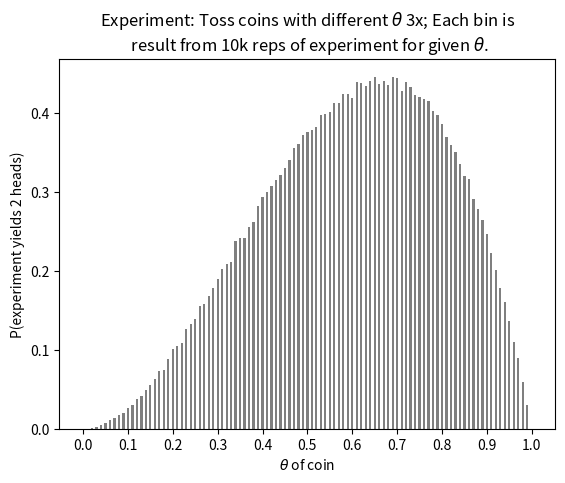
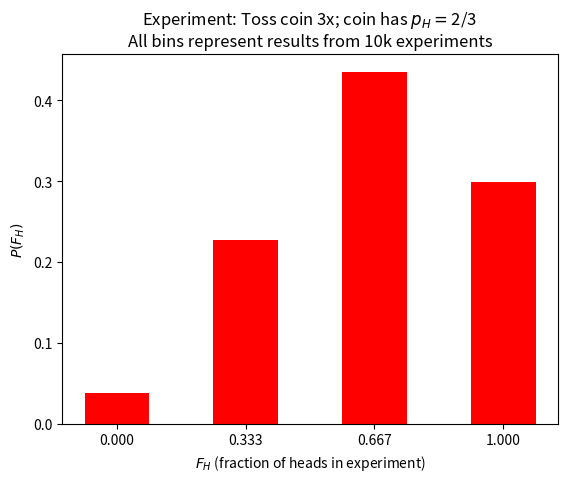

These figures' Python source, in order:
import numpy as np
from matplotlib import pyplot as plt

def count(condition):
    return np.sum(condition)

N_T = 3  # Number of tosses/experiment
N_H = 2  # Number of heads in an experiment

N_E = 10000 # Number of experiments to run for each p_H.

dtheta = 0.01 

thetas = np.arange(0, 1 + dtheta, dtheta)
#ps = np.arange(0.4, 0.6 + dtheta, dtheta)
n_B = np.full(thetas.size, np.nan)
p_theta = np.full(thetas.size, np.nan)
for i in range(thetas.size):
    x = np.random.binomial(N_T, thetas[i], size=N_E)
    n_B[i] = count(x == N_H)

p_B = n_B/N_E
#print(np.sum(p_B))

# Bayesian
plt.bar(thetas, p_B*p_theta, width=dtheta/2, color='b', align='center')
plt.bar(thetas, p_B, width=dtheta/2, color='k', alpha=0.5, align='center')
plt.xlabel('$\\theta$ of coin')
plt.ylabel('P(experiment yields {0:d} heads)'.format(N_H))
plt.title('Experiment: Toss coins with different $\\theta$ {0:d}x; Each bin is\n' \
          ' result from 10k reps of experiment for given $\\theta$.' \
          .format(N_T))
plt.xticks(np.arange(0,11,1)/10)

# Frequentist
P_H = N_H/N_T
n_H = np.random.binomial(N_T, P_H, size=N_E)

plt.figure()
binsc = np.arange(0, N_T + 2)
n_F, _ = np.histogram(n_H, bins=binsc-0.5)
plt.bar(binsc[0:-1]/N_T, n_F/N_E, width=1/(2*N_T), color='r')
if N_T <= 10:
    plt.xticks(binsc[0:-1]/N_T)
plt.xlabel('$F_H$ (fraction of heads in experiment)')
plt.ylabel('$P(F_H)$')
plt.title('Experiment: Toss coin {0:d}x; coin has $p_H=${1:d}/{2:d}'.format(N_T, N_H, N_T) + \
          '\nAll bins represent results from 10k experiments')


# Check CLT. F_H is the sum of iid random variables:
# F_H = (1/N_T)(x1 + x2 + ... + x_{N_T})
# CLT says that as N_T -> infinity, pdf of F_H should approach Gaussian with
# std = (std of pdf of x)/sqrt(N_T). The variance of the pdf of x (which takes
# on values of 0 or 1 with equal probability) is, for p_H = 0.5
# var = (0 - 0.5)^2/2 + (1 - 0.5)^2/2 = 1/4, so
# (std of pdf of x) = 0.5. For arbitrary p_H, it is
# var = (0 - xbar)^2/2 + (1 - xbar)^2/2, where xbar = p_H

xbar = 2/3
var = (0 - xbar)**2/2 + (1 - xbar)**2/2
std = np.sqrt(var)

tmp = n_F/N_E
ci1 = [np.percentile(n_H, 2.5)/N_T, np.percentile(n_H, 97.5)/N_T]
ci2 = [N_H/N_T-1.96*std/np.sqrt(N_T), N_H/N_T+1.96*std/np.sqrt(N_T)]
print('CI from numerical experiment histogram: [{0:.2f}, {1:.2f}]'.format(ci1[0], ci1[1]))
print('CI predicted by CLT                   : [{0:.2f}, {1:.2f}]'.format(ci2[0], ci2[1]))
